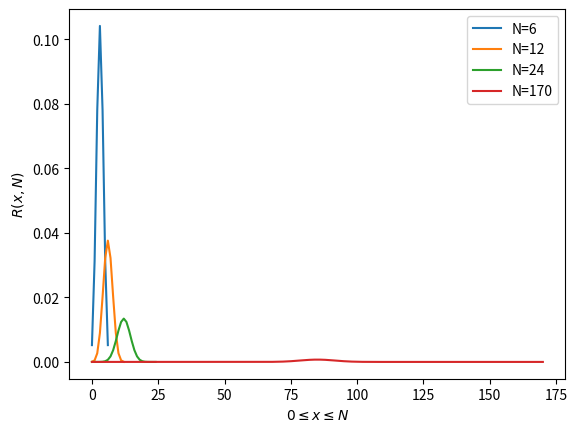

Write the Python code that produced this figure. (Note: this script raises an exception after producing the figure.)
"""
Simulation for problem 01 of SP1.
"""
from typing import Tuple

import matplotlib.pyplot as plt
import numpy as np
from scipy.special import factorial


def R(N: int) -> Tuple[np.ndarray, np.ndarray]:
    # Generate the x array
    x = np.arange(0, N + 1, dtype=np.float64)
    # Probability
    p = 0.5
    # Calculate R
    y = factorial(N - 1) * np.power(p, N - 1) / (factorial(x) * factorial(N - x))

    return x, y


if __name__ == '__main__':
    for N in [6, 12, 24, 170]:
        x, y = R(N)
        plt.plot(x, y, label=f'N={N}')

    plt.legend()
    plt.xlabel(r'$0 \leq x \leq N$')
    plt.ylabel(r'$R(x, N)$')
    plt.savefig('export/problem01.svg')
    plt.show()
